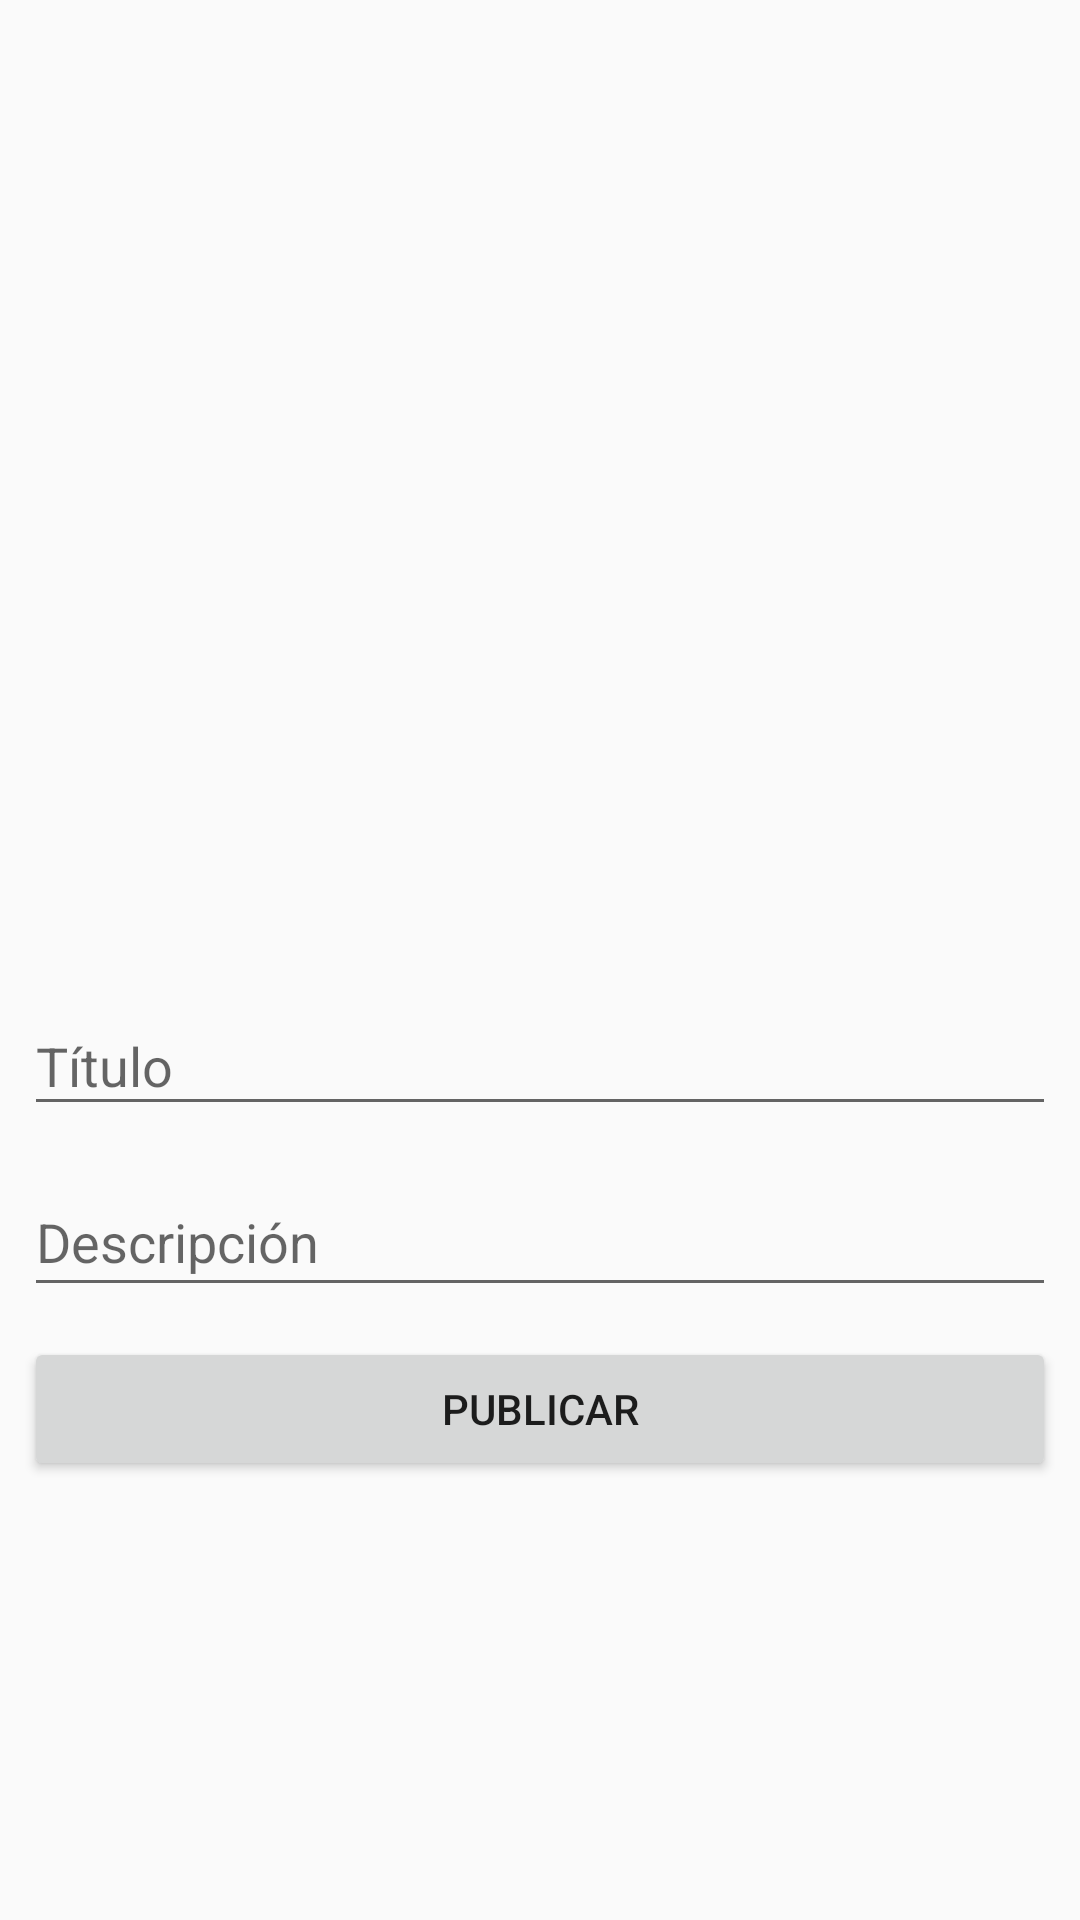

Reconstruct the res/layout file that produces this screen, plus the resources it refers to.
<!-- AndroidManifest.xml: application theme AppTheme -->
<!-- res/layout/activity_crear_post.xml -->
<?xml version="1.0" encoding="utf-8"?>
<ScrollView xmlns:android="http://schemas.android.com/apk/res/android"
    xmlns:tools="http://schemas.android.com/tools"
    android:layout_width="match_parent"
    android:layout_height="match_parent"
    android:padding="@dimen/intrinsic_padding"
    tools:context=".activities.CrearPostActivity">

    <RelativeLayout
        android:layout_width="match_parent"
        android:layout_height="wrap_content"
        android:focusableInTouchMode="true"
        android:focusable="true">

        <RelativeLayout
            android:id="@+id/image_container_crear_post"
            android:layout_width="match_parent"
            android:layout_height="300dp"
            android:layout_marginBottom="15dp"
            android:layout_alignParentTop="true">

            <ImageView
                android:id="@+id/imageView_photo_crear_post"
                android:layout_width="match_parent"
                android:layout_height="match_parent"
                android:src="@drawable/ic_stub"
                android:focusableInTouchMode="true"
                android:scaleType="centerCrop"
                android:focusable="true" />

            <ProgressBar
                android:id="@+id/progressBar_crear_post"
                style="?android:attr/progressBarStyleLarge"
                android:layout_width="40dp"
                android:layout_height="40dp"
                android:layout_centerInParent="true"
                android:visibility="gone" />

        </RelativeLayout>

        <android.support.design.widget.TextInputLayout
            android:id="@+id/input_layout_title_crear_post"
            android:layout_width="match_parent"
            android:layout_height="wrap_content"
            android:layout_marginBottom="@dimen/intrinsic_padding"
            android:layout_below="@+id/image_container_crear_post">

            <EditText
                android:id="@+id/editText_title_crear_post"
                android:layout_width="match_parent"
                android:layout_height="wrap_content"
                android:hint="@string/hint_title"
                android:inputType="textMultiLine" />

        </android.support.design.widget.TextInputLayout>

        <android.support.design.widget.TextInputLayout
            android:id="@+id/input_layout_description_crear_post"
            android:layout_width="match_parent"
            android:layout_height="wrap_content"

            android:layout_below="@+id/input_layout_title_crear_post">

            <EditText
                android:id="@+id/editText_descripcion_crear_post"
                android:layout_width="match_parent"
                android:layout_height="wrap_content"
                android:gravity="start"
                android:hint="@string/hint_description"
                android:inputType="textMultiLine" />

        </android.support.design.widget.TextInputLayout>


        <Button
            android:id="@+id/btn_crear_post"
            android:layout_width="match_parent"
            android:layout_height="wrap_content"
            android:layout_below="@+id/input_layout_description_crear_post"
            android:layout_marginTop="10dp"
            android:text="Publicar"
            android:layout_alignParentBottom="true"/>
    </RelativeLayout>

</ScrollView>
<!-- resources referenced by this layout -->
<resources>
  <dimen name="intrinsic_padding">8dp</dimen>
  <string name="hint_description">Descripción</string>
  <string name="hint_title">Título</string>
  <style name="AppTheme" parent="Theme.AppCompat.Light.NoActionBar">
          
          <item name="colorPrimary">@color/colorPrimary</item>
          <item name="colorPrimaryDark">@color/colorPrimaryDark</item>
          <item name="colorAccent">@color/colorAccent</item>
      </style>
  <color name="colorPrimary">#3F51B5</color>
  <color name="colorPrimaryDark">#303F9F</color>
  <color name="colorAccent">#FF4081</color>
</resources>
